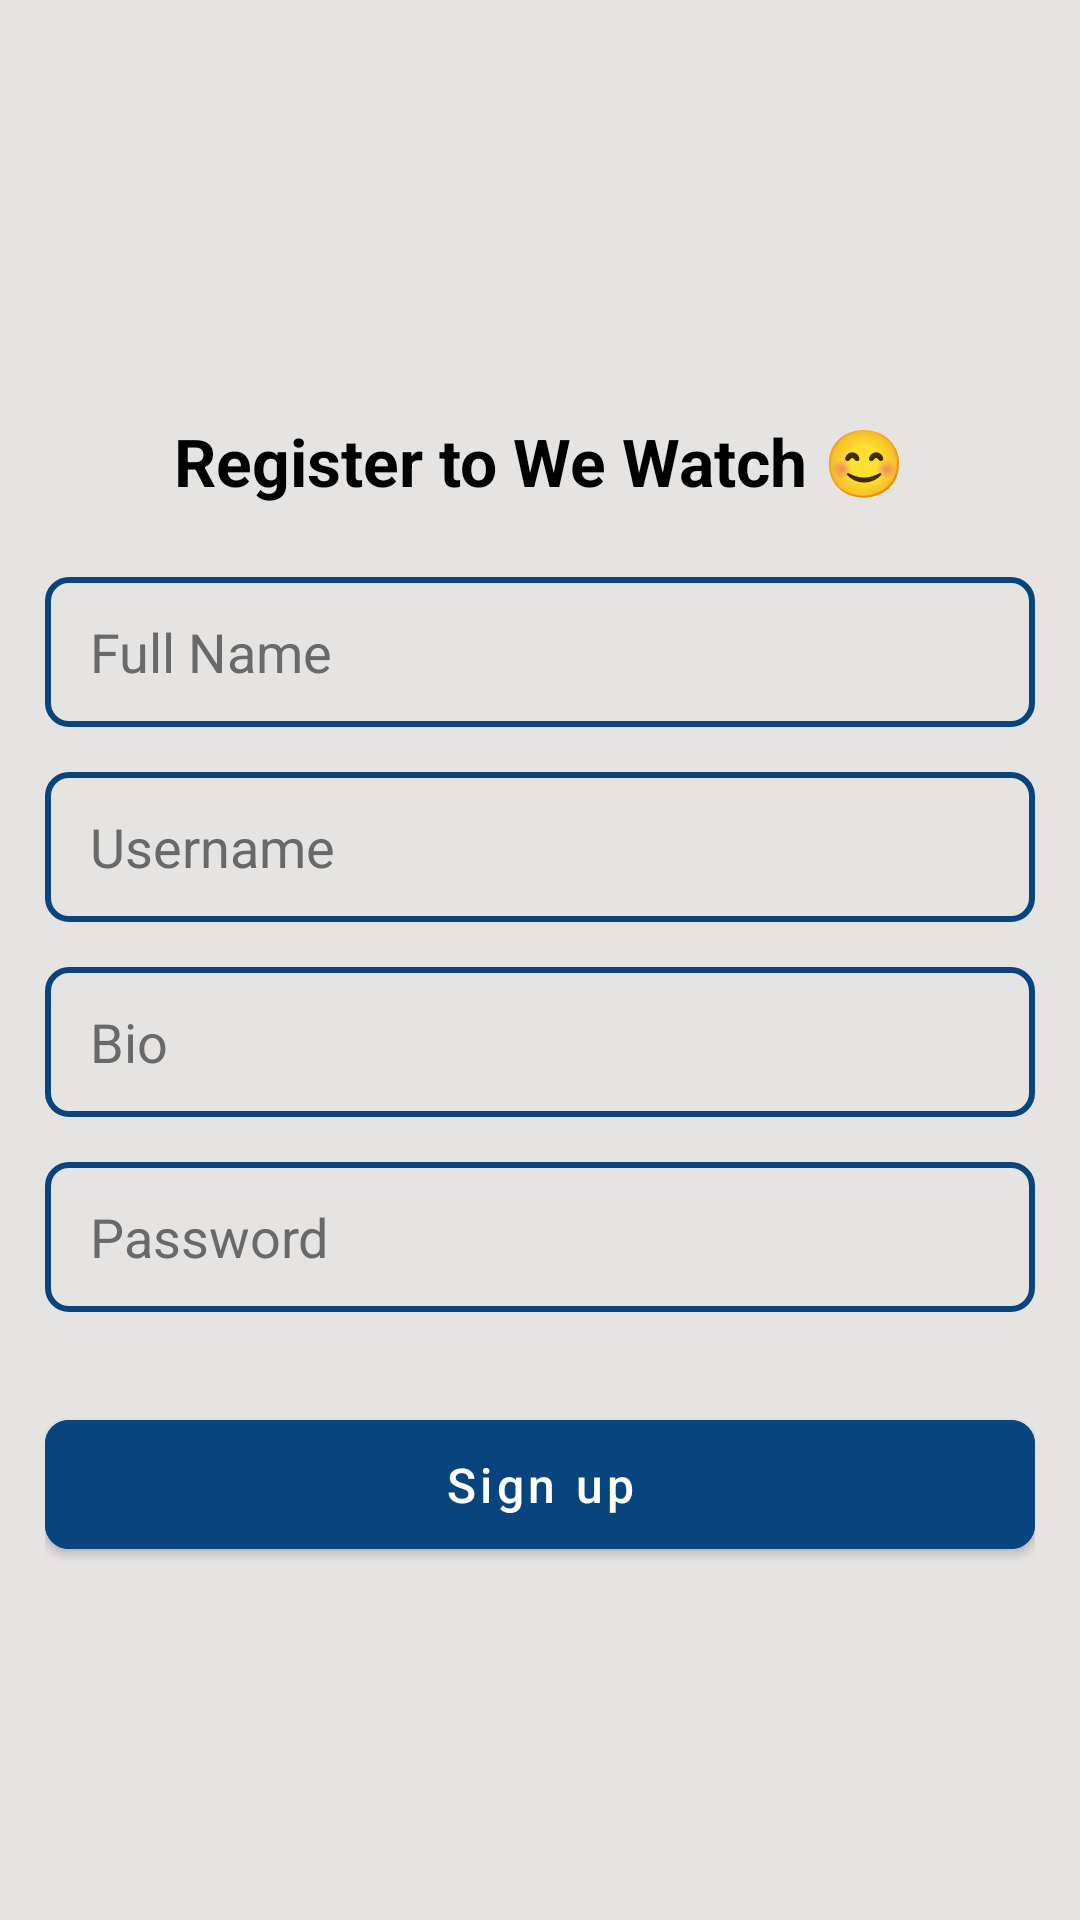

Android layout source for this screen:
<!-- AndroidManifest.xml: activity theme Theme.WeWatch.NoActionBar -->
<!-- res/layout/activity_sign_up.xml -->
<?xml version="1.0" encoding="utf-8"?>
<androidx.constraintlayout.widget.ConstraintLayout xmlns:android="http://schemas.android.com/apk/res/android"
    xmlns:app="http://schemas.android.com/apk/res-auto"
    xmlns:tools="http://schemas.android.com/tools"
    android:layout_width="match_parent"
    android:layout_height="match_parent"
    android:background="@color/background_color"
    android:padding="15dp"
    tools:context=".views.SignUpActivity">

    <EditText
        android:id="@+id/full_name_edit"
        android:layout_width="match_parent"
        android:layout_height="50dp"
        android:layout_marginTop="24dp"
        android:background="@drawable/main_border"
        android:ems="10"
        android:hint="Full Name"
        android:inputType="textPersonName"
        android:paddingLeft="15dp"
        android:textColor="@color/black"
        android:textColorHint="@color/secondary_font_color"
        app:layout_constraintEnd_toEndOf="parent"
        app:layout_constraintHorizontal_bias="0.448"
        app:layout_constraintStart_toStartOf="parent"
        app:layout_constraintTop_toBottomOf="@+id/textView" />

    <EditText
        android:id="@+id/username_edit"
        android:layout_width="match_parent"
        android:layout_height="50dp"
        android:layout_marginTop="15dp"
        android:background="@drawable/main_border"
        android:ems="10"
        android:hint="Username"
        android:inputType="textPersonName"
        android:paddingLeft="15dp"
        android:textColor="@color/black"
        android:textColorHint="@color/secondary_font_color"
        app:layout_constraintEnd_toEndOf="parent"
        app:layout_constraintHorizontal_bias="0.551"
        app:layout_constraintStart_toStartOf="parent"
        app:layout_constraintTop_toBottomOf="@+id/full_name_edit" />

    <EditText
        android:id="@+id/password_edit"
        android:layout_width="match_parent"
        android:layout_height="50dp"
        android:layout_marginTop="15dp"
        android:background="@drawable/main_border"
        android:ems="10"
        android:hint="Password"
        android:inputType="textPersonName"
        android:paddingLeft="15dp"
        android:textColor="@color/black"
        android:textColorHint="@color/secondary_font_color"
        app:layout_constraintEnd_toEndOf="parent"
        app:layout_constraintHorizontal_bias="0.551"
        app:layout_constraintStart_toStartOf="parent"
        app:layout_constraintTop_toBottomOf="@+id/bio_edit" />

    <EditText
        android:id="@+id/bio_edit"
        android:layout_width="match_parent"
        android:layout_height="50dp"
        android:layout_marginTop="15dp"
        android:background="@drawable/main_border"
        android:ems="10"
        android:hint="Bio"
        android:inputType="textPersonName"
        android:paddingLeft="15dp"
        android:textColor="@color/black"
        android:textColorHint="@color/secondary_font_color"
        app:layout_constraintEnd_toEndOf="parent"
        app:layout_constraintHorizontal_bias="1.0"
        app:layout_constraintStart_toStartOf="parent"
        app:layout_constraintTop_toBottomOf="@+id/username_edit" />

    <Button
        android:id="@+id/login_button"
        android:layout_width="match_parent"
        android:layout_height="55dp"
        android:layout_marginTop="30dp"
        android:backgroundTint="@color/secondary_color"
        android:text="Sign up"
        android:textAllCaps="false"
        android:textColor="@color/white"
        android:textSize="16sp"
        app:cornerRadius="8dp"
        app:layout_constraintEnd_toEndOf="parent"
        app:layout_constraintHorizontal_bias="0.517"
        app:layout_constraintStart_toStartOf="parent"
        app:layout_constraintTop_toBottomOf="@+id/password_edit" />

    <TextView
        android:id="@+id/textView"
        android:layout_width="wrap_content"
        android:layout_height="wrap_content"
        android:layout_marginTop="124dp"
        android:text="Register to We Watch 😊"
        android:textColor="@color/black"
        android:textSize="22sp"
        android:textStyle="bold"
        app:layout_constraintEnd_toEndOf="parent"
        app:layout_constraintHorizontal_bias="0.5"
        app:layout_constraintStart_toStartOf="parent"
        app:layout_constraintTop_toTopOf="parent" />

</androidx.constraintlayout.widget.ConstraintLayout>
<!-- resources referenced by this layout -->
<resources>
  <color name="background_color">#e5e4e2</color>
  <color name="black">#FF000000</color>
  <color name="secondary_color">#08457e</color>
  <color name="secondary_font_color">#696969</color>
  <color name="white">#FFFFFFFF</color>
  <!-- drawable main_border (drawable) -->
  <?xml version="1.0" encoding="utf-8"?>
  <shape xmlns:android="http://schemas.android.com/apk/res/android"
      android:shape="rectangle"
      >
      <corners android:radius="7dp" />
      <stroke android:width="2dp" android:color="@color/secondary_color" />
  </shape>
  <style name="Theme.WeWatch.NoActionBar">
          <item name="windowActionBar">false</item>
          <item name="windowNoTitle">true</item>
      </style>
</resources>
